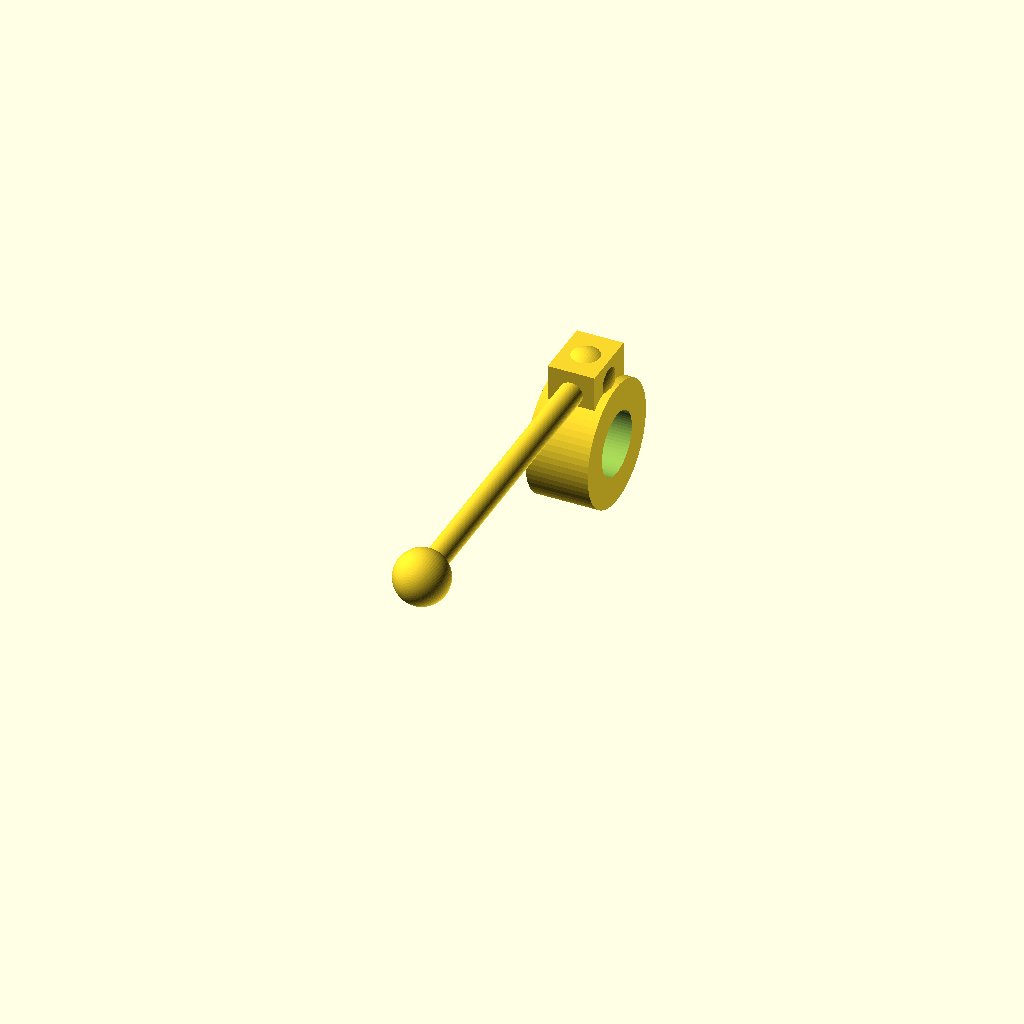
Cell 1: the model at its default parameters.
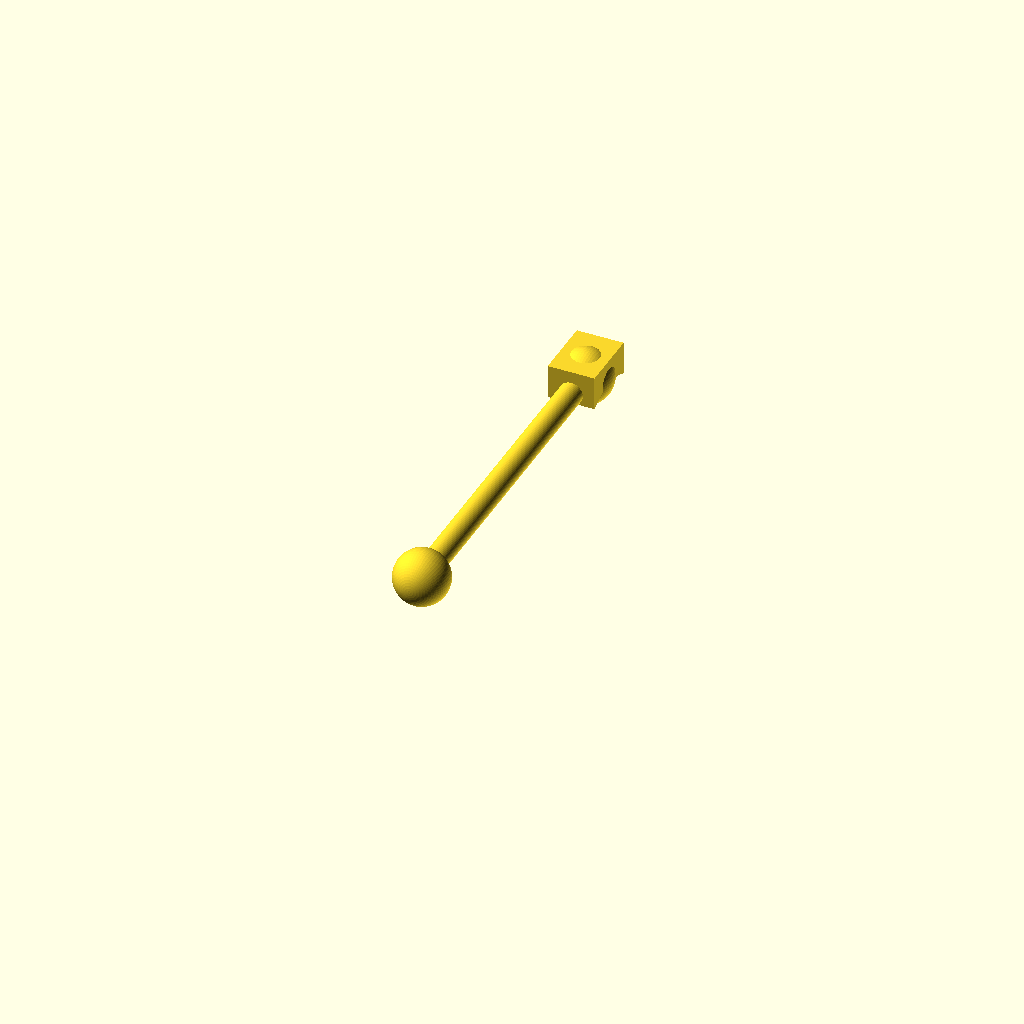
Cell 2: the same model with SPAR_BORE_D = 16.4.
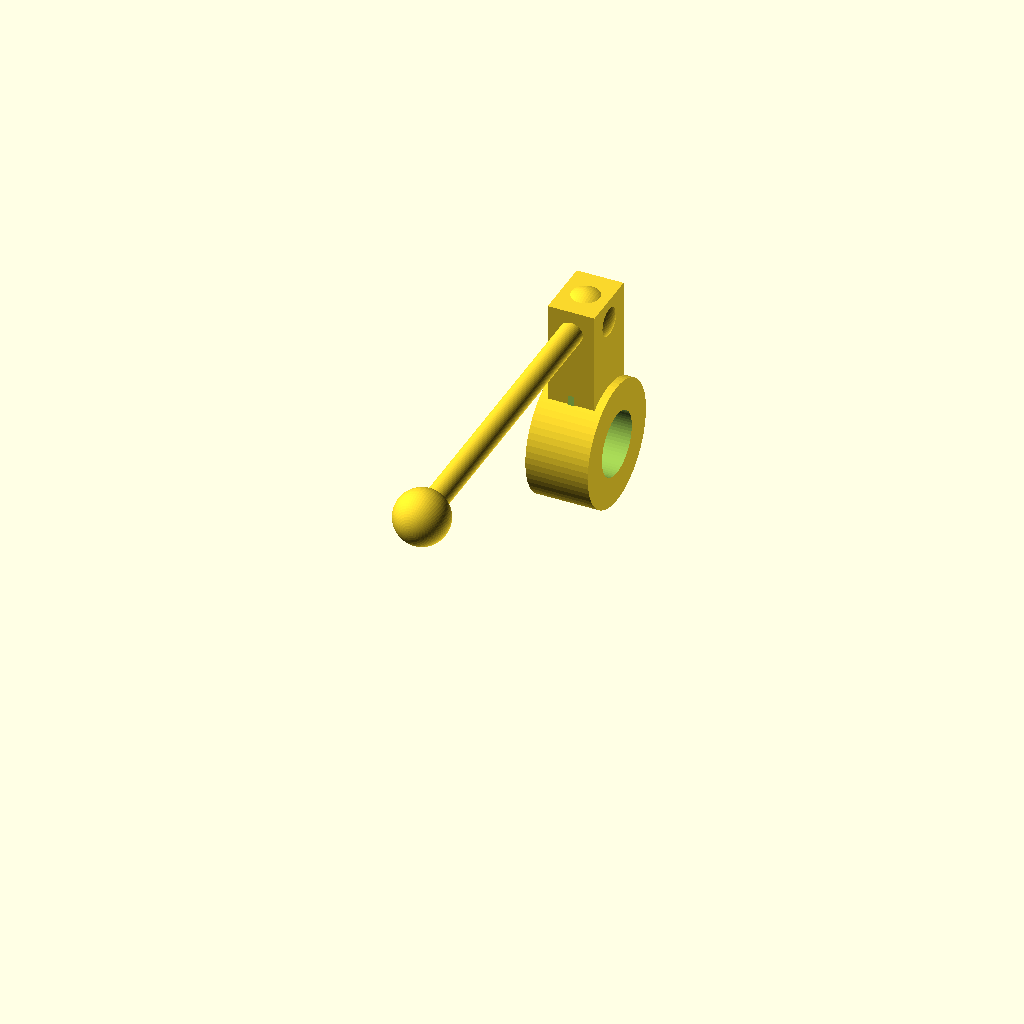
Cell 3: the same model with CRANK_R = 17.
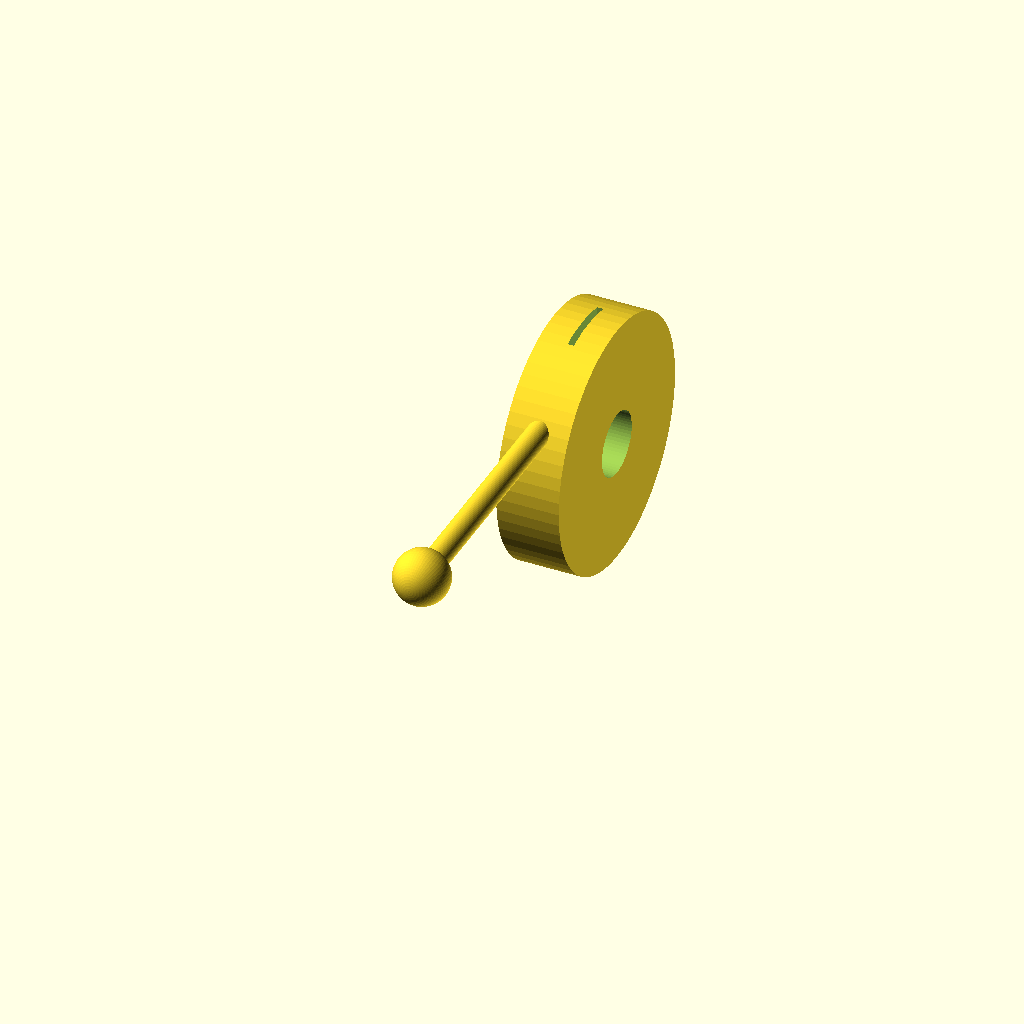
Cell 4: the same model with CRANK_HUB_OD = 32.
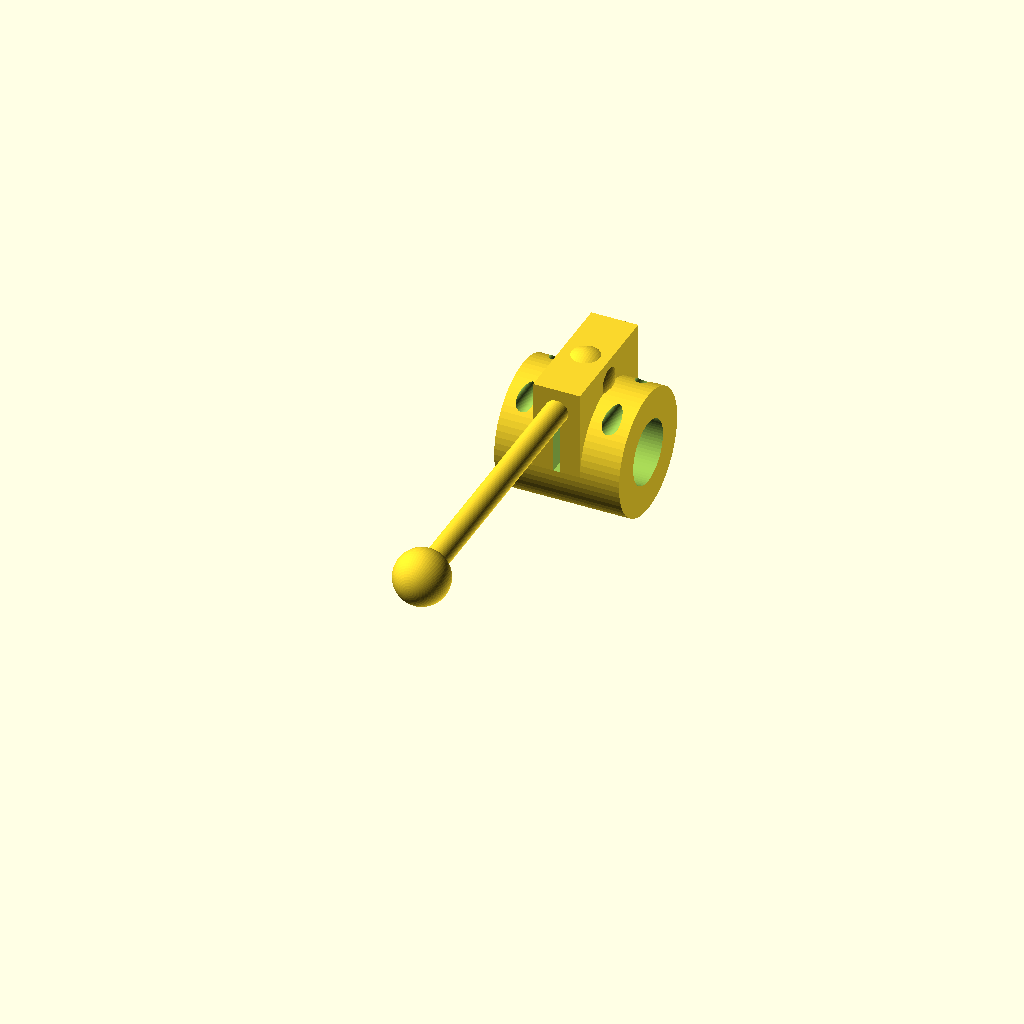
Cell 5: the same model with CRANK_W = 16.
One fixed orthographic camera (rotation 55°, 0°, 25°; colour scheme Cornfield) for every cell.
Source of the model, airframe/openscad/nacelles/nacelle_nozzle_pushrod.scad:
// ===========================================================================
// HULL-FRAME COORDINATE STANDARD - Rev R1 (2026-06-11).  See CLAUDE.md.
//   Hull frame (canonical for ALL design artifacts): X = +port (left),
//   Y = +aft (back), Z = +dorsal (up); origin = SerenityAssembly.FCStd
//   world origin.  Primary-component STLs published to airframe/stls/
//   are stored directly in hull frame, baked by tools/bake_hull_frame.py.
//   This file:
//     Part-local print frame.  The spar crank's clamp bore axis is local X
//     (the tilt/spar axis); the ball-stud boss projects in local +Z.  Hull
//     placement derives from the nacelle pivot pose (spar axis = hull X at
//     duct PIVOT_Z; nacelle_pod_50mm_tandem.scad).  Assembly placement
//     VERIFY pending (serenity_assembly.py).
// ===========================================================================
// nacelle_nozzle_pushrod.scad
// Serenity UAV Rev T — Nozzle Pushrod Drive (Option B), Spar Crank + Pushrod
//
// PURPOSE
//   Rev T (2026-07-18) replaces the entire tilt-to-nozzle GEAR train (fixed
//   sector gear, Drive Pinion A, bevel pair, Nozzle Drive Pinion, internal
//   ring gear) with a PUSHROD / BELLCRANK linkage — trade-study Option B
//   (docs/NOZZLE_DRIVE_TRADE.md; user decision 2026-07-18).  The nozzle
//   remains PASSIVELY driven by nacelle tilt (canonical requirement,
//   airframe/AGENTS.md "Nacelle Nozzle Drive"): as the nacelle tilts 0 -> 90 deg
//   the unison ring (nacelle_nozzle_iris.scad, Rev T cam-only) is rotated
//   0 -> 23.75 deg, opening the nozzle exit 75 % -> 105 % of bore.
//
//   This file provides the two printed/procured drive parts; the ring lever
//   ear + ball socket are already part of unison_ring() in the iris file:
//     1. spar_crank()  — clamps the rotating tilt spar (Ø8 AISI 4130,
//        nacelle_pod_50mm_tandem.scad SPAR_OD) and carries a ball stud at
//        radius CRANK_R.  Because the current pod spar ROTATES with the
//        nacelle tilt (it superseded the old fixed-rod pivot — pod line ~363),
//        this crank is a DIRECT tilt-angle input: crank sweeps 0..90 deg with
//        tilt.  (This is a simplification over the trade-doc's original
//        "fixed crank on a NON-rotating spar" assumption, which would have
//        required reading tilt as relative motion; the rotating-spar pod makes
//        the crank a plain driven link.)
//     2. pushrod()     — assembly/clearance representation of the COTS link:
//        an M3 threaded rod (steel) with a ball-cup end at each end that snaps
//        over the crank ball stud and the ring-lever ball stud (standard RC
//        "ball link", e.g. 3 mm ball / M3 cup).  The rod length is set at
//        assembly (turnbuckle-style adjustable ends) — see PUSHROD_LEN.
//
//   Ball studs (x2, COTS): 3 mm ball on an M3 threaded shank (steel), one
//   into the crank boss (CRANK_BALL_*), one into the ring lever ear
//   (RING_BALL_D in the iris file).  Cited as generic RC hardware — no
//   proprietary source.
//
// ── SPATIAL LINKAGE — SYNTHESIS IS *VERIFY* (first-pass geometry) ────────────
//   The tilt (spar) axis is hull X (transverse); the ring axis is the duct
//   local Z (longitudinal) — the two rotation axes are PERPENDICULAR, so this
//   is a spatial RSSR-class linkage (revolute-spherical-spherical-revolute),
//   exactly the risk the trade study flagged for Option B.  The parameters
//   below (CRANK_R, ball offsets, PUSHROD_LEN) are a FIRST-PASS starting point
//   sized for the right order of magnitude:
//     ring ball travel  = RING_LEVER_R * radians(23.75) ~= 32 * 0.4145
//                       ~= 13.3 mm along the ring-lever arc, and
//     crank ball travel  = CRANK_R * radians(90) — so CRANK_R ~= 13.3 / 1.571
//                       ~= 8.5 mm gives ~1:1 arc-length transfer as a start.
//   The EXACT crank radius, ball 3-D positions, and rod length that give a
//   MONOTONIC, non-locking 0..90 deg tilt -> 0..23.75 deg ring map (and clear
//   the nacelle skin over the whole sweep) MUST be solved with a kinematic
//   study / motion sim before this geometry is relied upon.  Tracked as a WBS
//   VERIFY item (§1.1.3).  Do NOT print for flight hardware until closed.
//
// Print / procurement specification:
//   spar_crank : CF-PETG, 0.15 mm layers, 4 perimeters, 60 % infill (carries
//                the full nozzle actuation load through a small ball stud —
//                print solid-ish).  Clamp closed with 2x M2 SHCS.
//   pushrod    : COTS — M3 steel threaded rod + 2x M3 ball-cup links + 2x
//                3 mm/M3 ball studs.  Not printed (shown here for clearance).
//
// Author:  Steve Griffing, PE(CSE), CISSP-ISSEP, CPP
// License: CC BY 4.0  <https://creativecommons.org/licenses/by/4.0/>
// Date:    2026-07-18
// Rev:     T (2026-07-18): initial release — Option B pushrod drive replacing
//          the Rev S1 gear train.  AI contribution: Claude (Opus 4.8,
//          Anthropic), directed by Steve Griffing.

// ── Resolution ──────────────────────────────────────────────────────────────
$fn = 64;

// ── Spar / interface dimensions (from nacelle_pod_50mm_tandem.scad) ──────────
SPAR_OD        =  8.0;    // [mm] rotating tilt spar OD (AISI 4130) — MUST match
                          //   pod SPAR_OD; the crank clamps this.
SPAR_BORE_D    =  8.2;    // [mm] clamp bore (0.1 mm/side slip fit on the spar)

// ── Crank geometry (FIRST-PASS — see synthesis VERIFY above) ────────────────
CRANK_R        =  8.5;    // [mm] ball-stud radius on the crank (moment arm)
CRANK_HUB_OD   = 16.0;    // [mm] clamp hub OD around the Ø8 spar
CRANK_W        =  8.0;    // [mm] crank axial width (along the spar, local X)
CRANK_ARM_W    =  6.0;    // [mm] crank arm tangential width
CRANK_BALL_STUD_D = 3.0;  // [mm] ball diameter of the COTS ball stud (M3 shank)
CRANK_BALL_BORE_D = 2.5;  // [mm] pilot bore for the M3 ball-stud shank (tap M3)

// ── Pushrod (COTS ball-link rod — assembly/clearance representation) ────────
PUSHROD_LEN    = 45.0;    // [mm] nominal rod length between ball centres —
                          //   ADJUSTABLE at assembly (turnbuckle ends); final
                          //   value set with CRANK_R by the linkage synthesis.
PUSHROD_ROD_D  =  3.0;    // [mm] M3 threaded rod
PUSHROD_CUP_D  =  7.0;    // [mm] ball-cup OD at each end
PUSHROD_CUP_L  =  6.0;    // [mm] ball-cup length

// ── Clamp split screws ──────────────────────────────────────────────────────
CLAMP_SCREW_D  =  2.2;    // [mm] clearance for 2x M2 SHCS
CLAMP_SCREW_SPACING = 11.0; // [mm] screw centres straddling the clamp split

// ── Module: spar_crank() ─────────────────────────────────────────────────────
//   Clamps the rotating tilt spar and carries a ball stud at CRANK_R.
//   Local frame: clamp bore axis = local X (the spar/tilt axis); the crank
//   arm and ball stud project in local +Z.  Origin at the spar axis, mid-width.
module spar_crank() {
    difference() {
        union() {
            // Clamp hub around the spar (bore axis = local X)
            rotate([0, 90, 0])
                cylinder(h = CRANK_W, d = CRANK_HUB_OD, center = true);
            // Crank arm reaching out to the ball-stud boss (+Z)
            translate([-CRANK_ARM_W / 2, -CRANK_W / 2, 0])
                cube([CRANK_ARM_W, CRANK_W, CRANK_R + CRANK_BALL_STUD_D]);
        }
        // Spar clamp bore (through, local X)
        rotate([0, 90, 0])
            cylinder(h = CRANK_W + 0.2, d = SPAR_BORE_D, center = true);
        // Clamp split slot (thin gap from +Z into the bore so the 2 screws
        // close it onto the spar)
        translate([-0.4, -CRANK_W / 2 - 0.1, 0])
            cube([0.8, CRANK_W + 0.2, CRANK_HUB_OD / 2 + 0.1]);
        // 2x M2 clamp screws straddling the split (bores along local Y)
        for (s = [-1, 1])
            translate([s * CLAMP_SCREW_SPACING / 2, 0, CRANK_HUB_OD / 2 - 1.5])
                rotate([90, 0, 0])
                    cylinder(h = CRANK_W + 0.2, d = CLAMP_SCREW_D, center = true);
        // Ball-stud pilot bore at the crank tip (M3 shank, tap)
        translate([0, 0, CRANK_R])
            rotate([0, 0, 0])
                cylinder(h = CRANK_BALL_STUD_D + 4, d = CRANK_BALL_BORE_D, center = true);
    }
}

// ── Module: pushrod() ────────────────────────────────────────────────────────
//   COTS ball-link rod — shown for assembly/clearance only (not printed).
//   Local frame: rod along local Z, ball centres at Z = 0 and Z = PUSHROD_LEN.
module pushrod() {
    // threaded rod
    translate([0, 0, PUSHROD_CUP_L / 2])
        cylinder(h = PUSHROD_LEN - PUSHROD_CUP_L, d = PUSHROD_ROD_D);
    // ball cups at each end
    for (z = [0, PUSHROD_LEN])
        translate([0, 0, z])
            sphere(d = PUSHROD_CUP_D);
}

// ── Render selection ─────────────────────────────────────────────────────────
//   RENDER_PART = "crank"   -> spar_crank()   (printed CF-PETG)
//   RENDER_PART = "pushrod" -> pushrod()      (COTS — clearance viz only)
//   RENDER_PART = "asm"     -> both, roughly posed (DEFAULT)
RENDER_PART = "asm";

if (RENDER_PART == "crank") {
    spar_crank();
} else if (RENDER_PART == "pushrod") {
    pushrod();
} else {
    spar_crank();
    // rough pose: rod leaving the crank ball toward the ring lever (VERIFY)
    translate([0, 0, CRANK_R])
        rotate([90, 0, 0])
            pushrod();
}
Parameter table extracted from the source (name, type, default, range or options):
SPAR_OD: number, default 8
SPAR_BORE_D: number, default 8.2
CRANK_R: number, default 8.5
CRANK_HUB_OD: number, default 16
CRANK_W: number, default 8
CRANK_ARM_W: number, default 6
CRANK_BALL_STUD_D: number, default 3
CRANK_BALL_BORE_D: number, default 2.5
PUSHROD_LEN: number, default 45
PUSHROD_ROD_D: number, default 3
PUSHROD_CUP_D: number, default 7
PUSHROD_CUP_L: number, default 6
CLAMP_SCREW_D: number, default 2.2
CLAMP_SCREW_SPACING: number, default 11
